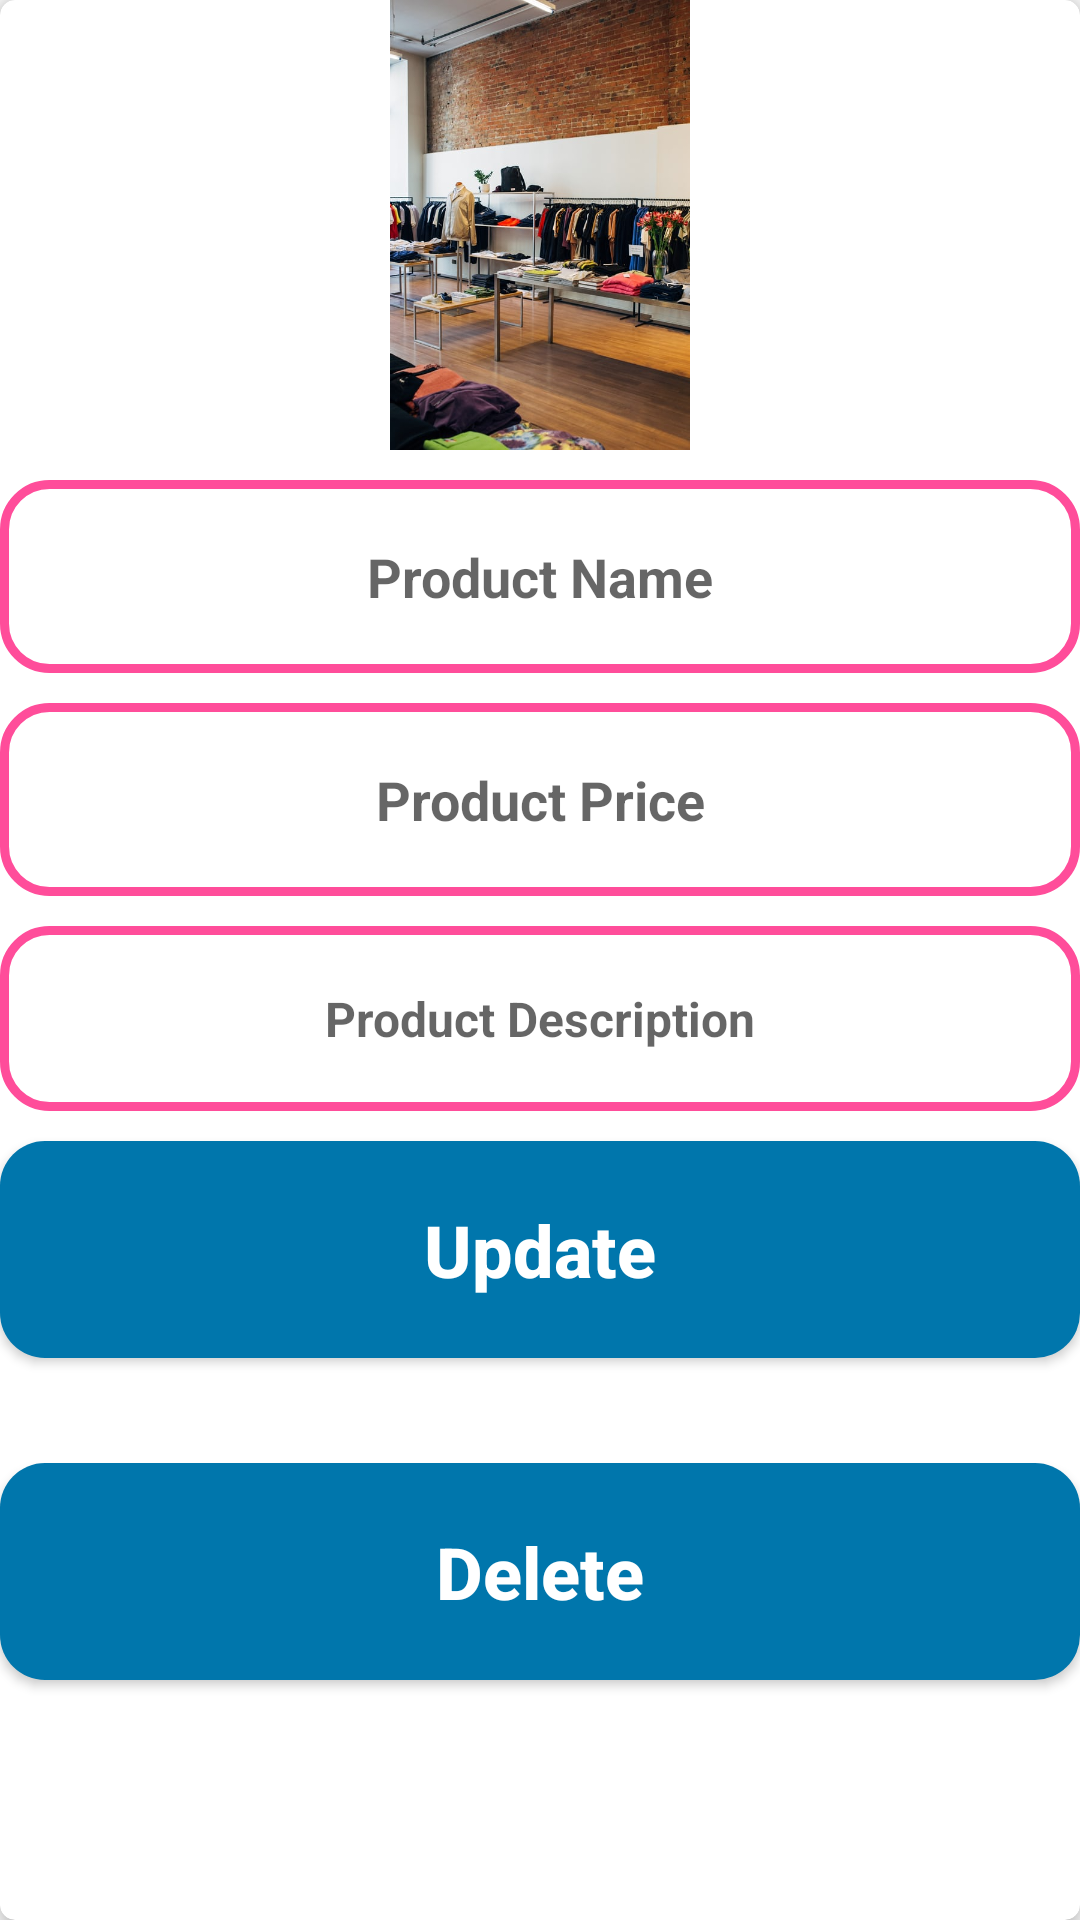

Write the Android layout XML for this screen, with the resource values it uses.
<!-- AndroidManifest.xml: application theme AppTheme -->
<!-- res/layout/activity_support_maintain_products.xml -->
<?xml version="1.0" encoding="utf-8"?>
<androidx.cardview.widget.CardView
    xmlns:android="http://schemas.android.com/apk/res/android"
    xmlns:app="http://schemas.android.com/apk/res-auto"
    xmlns:tools="http://schemas.android.com/tools"
    android:layout_width="match_parent"
    android:layout_height="match_parent"
    android:layout_marginTop="5dp"
    app:cardCornerRadius="5dp"
    app:cardElevation="5dp"
    tools:context=".SupportCenter.SupportMaintainProductsActivity">


    <LinearLayout
        android:layout_width="match_parent"
        android:layout_height="match_parent"
        android:orientation="vertical">
        
        <ImageView
            android:id="@+id/edit_product_image"
            android:layout_width="150dp"
            android:layout_height="150dp"
            android:layout_gravity="center"
            android:src="@drawable/welcome" />

        <EditText
            android:id="@+id/edit_product_name"
            android:layout_width="match_parent"
            android:layout_height="wrap_content"
            android:layout_below="@+id/edit_product_image"
            android:hint="Product Name"
            android:padding="20dp"
            android:layout_marginTop="10dp"
            android:background="@drawable/input_design"
            android:textAlignment="center"
            android:textColor="@android:color/black"
            android:textStyle="bold"
            android:textSize="18dp" />

        <EditText
            android:id="@+id/edit_product_price"
            android:layout_width="match_parent"
            android:layout_height="wrap_content"
            android:layout_below="@+id/edit_product_name"
            android:hint="Product Price"
            android:padding="20dp"
            android:layout_marginTop="10dp"
            android:background="@drawable/input_design"
            android:textAlignment="center"
            android:textColor="@android:color/black"
            android:textStyle="bold"
            android:textSize="18dp" />

        <EditText
            android:id="@+id/edit_product_description"
            android:layout_width="match_parent"
            android:layout_height="wrap_content"
            android:layout_below="@+id/edit_product_price"
            android:layout_marginTop="10dp"
            android:padding="20dp"
            android:hint="Product Description"
            android:background="@drawable/input_design"
            android:textAlignment="center"
            android:textColor="@android:color/black"
            android:textStyle="bold"
            android:textSize="16dp" />

        <Button
            android:id="@+id/maintain_product_btn"
            android:layout_width="match_parent"
            android:layout_height="wrap_content"
            android:layout_below="@+id/edit_product_description"
            android:layout_marginTop="10dp"
            android:padding="20dp"
            android:text="Update"
            android:textAllCaps="false"
            android:background="@drawable/buttons"
            android:textAlignment="center"
            android:textColor="@android:color/white"
            android:textStyle="bold"
            android:textSize="24sp" />
        <Button
            android:id="@+id/delete_product_btn"
            android:layout_width="match_parent"
            android:layout_height="wrap_content"
            android:layout_below="@+id/maintain_product_btn"
            android:layout_marginTop="35dp"
            android:padding="20dp"
            android:text="Delete"
            android:textAllCaps="false"
            android:background="@drawable/buttons"
            android:textAlignment="center"
            android:textColor="@android:color/white"
            android:textStyle="bold"
            android:textSize="24sp" />
    </LinearLayout>


</androidx.cardview.widget.CardView>
<!-- resources referenced by this layout -->
<resources>
  <!-- drawable buttons (drawable) -->
  <?xml version="1.0" encoding="utf-8"?>
  <shape xmlns:android="http://schemas.android.com/apk/res/android">
      <solid
          android:color="@color/teal_700"
          >
      </solid>
  
      <corners
          android:radius="15dp"
          >
  
      </corners>
  
  </shape>
  <!-- drawable input_design (drawable) -->
  <?xml version="1.0" encoding="utf-8"?>
  <shape xmlns:android="http://schemas.android.com/apk/res/android">
      <stroke
          android:color="#FF4D9A"
          android:width="3dp"
          >
      </stroke>
  
      <corners
          android:radius="15dp"
          >
  
      </corners>
  
  </shape>
  <!-- drawable welcome: png bitmap (drawable, 84323 bytes) -->
  <style name="AppTheme" parent="Theme.AppCompat.Light.DarkActionBar">
          
          <item name="colorPrimary">#03A9F4</item>
          <item name="colorPrimaryDark">#00BCD4</item>
          <item name="colorAccent">#6143DA03</item>
      </style>
  <color name="teal_700">#0076AC</color>
</resources>
